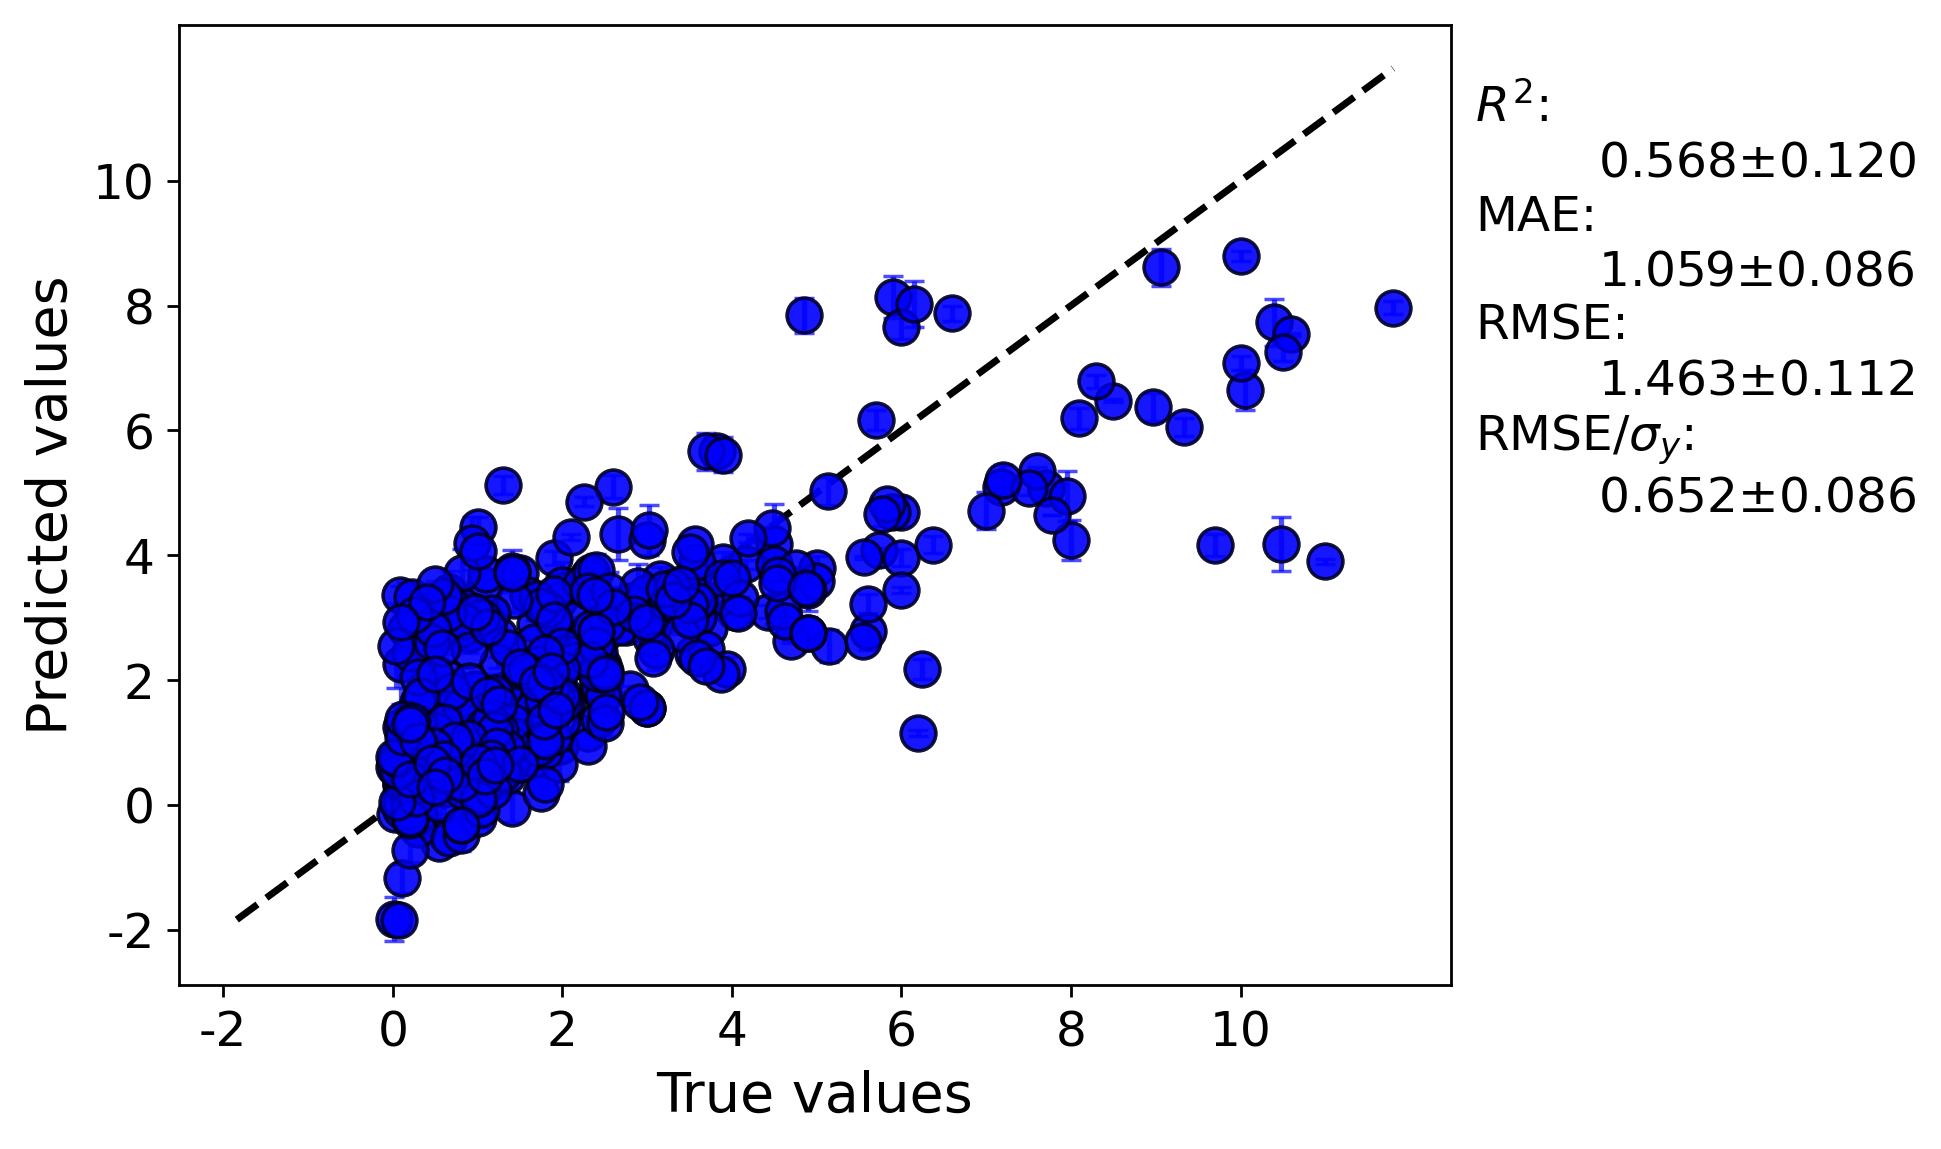

Values plotted in this chart, from the file beside it:
y true, average predicted values, error bar values
0.85, 0.7325, 0.07525
0.95, 1.025, 0.05668
0.4, 0.9154, 0.04174
2.6, 5.097, 0.1874
2.48, 2.713, 0.05105
0.48, 1.354, 0.05613
10.48, 4.184, 0.4307
2.66, 4.337, 0.4166
1.962, 3.285, 0.2526
2.755, 2.842, 0.05509
4.5, 4.172, 0.1883
7.7, 5.072, 0.2508
1.9, 3.957, 0.1151
0.9, 2.739, 0.1653
1.0, 0.9243, 0.02263
0.6, 0.6164, 0.2546
1.517, 1.092, 0.003265
1.25, 0.395, 0.04691
4.85, 7.842, 0.2839
1.4, -0.04749, 0.231
0.25, 0.5139, 0.1146
0.2, 0.7134, 0.01007
0.9, 1.225, 0.0301
0.025, 0.6692, 0.07981
0.02, -0.1503, 0.07616
3.5, 2.996, 0.1986
2.023, 1.757, 0.005801
3.26, 3.114, 0.01806
0.9, 0.7155, 0.02767
0.9, 0.6543, 0.02839
1.25, 2.727, 0.05753
0.6, 0.2446, 0.3851
1.2, 0.7245, 0.03823
0.1, -0.08721, 0.2287
0.725, 0.7329, 0.00424
0.63, -0.4927, 0.2564
1.54, 1.723, 0.05218
0.335, 1.409, 0.06206
1.5, 3.71, 0.1963
1.315, 1.835, 0.09457
0.84, 1.475, 0.06207
1.665, 0.7359, 0.05992
2.13, 2.958, 0.05176
0.17, 0.151, 0.003297
1.24, 1.28, 0.04066
3.184, 3.243, 0.2556
0.9, 1.575, 0.1722
0.08, 3.356, 0.1472
0.43, 0.5503, 0.06892
6.0, 4.688, 0.2238
0.7, 3.032, 0.1865
1.086, 3.522, 0.6535
0.1, 2.25, 0.6303
4.04, 3.092, 0.1724
2.0, 3.519, 0.3665
1.4, 0.6848, 0.1511
0.3, 0.8041, 0.004116
0.38, 0.6842, 0.06468
1.2, 0.6028, 0.2047
3.82, 5.666, 0.05465
... 360 more rows
